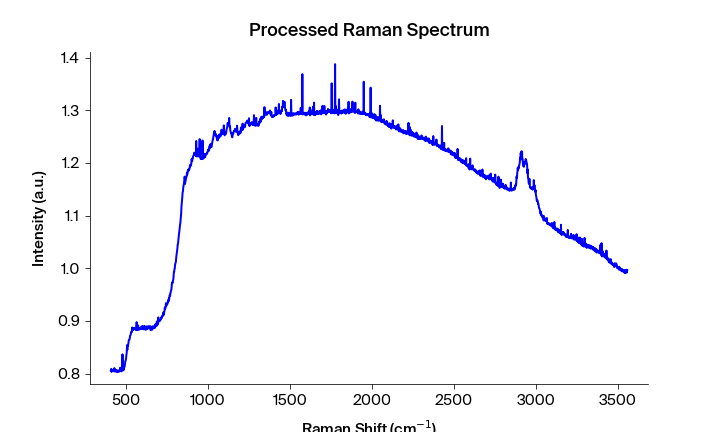

The table this chart was drawn from, first rows:
Pixels #, Intensity (a.u.), Wavelength (nm), Raman shift (cm-1), Raman shift (cm-1) adjusted, Filtered Intensity (a.u.), Baselined Filtered Intensity (a.u.)
0.0, 0.8056, 543.8, 408, 406.9, 0.8049, -0.0122
1.0, 0.8049, 543.9, 409.8, 408.8, 0.8049, -0.0122
2.0, 0.8091, 543.9, 411.7, 410.6, 0.8049, -0.0122
3.0, 0.8034, 544, 413.5, 412.5, 0.8049, -0.0122
4.0, 0.8046, 544, 415.4, 414.4, 0.8051, -0.01196
5.0, 0.8051, 544.1, 417.3, 416.2, 0.8051, -0.01196
6.0, 0.8052, 544.1, 419.1, 418.1, 0.8052, -0.01192
7.0, 0.8058, 544.2, 421, 419.9, 0.8058, -0.01126
8.0, 0.8068, 544.2, 422.8, 421.8, 0.8058, -0.01126
9.0, 0.8073, 544.3, 424.7, 423.6, 0.8064, -0.01067
10.0, 0.8046, 544.4, 426.5, 425.5, 0.8068, -0.0103
11.0, 0.8064, 544.4, 428.4, 427.3, 0.8064, -0.01067
12.0, 0.8105, 544.5, 430.2, 429.2, 0.8055, -0.01164
13.0, 0.8055, 544.5, 432.1, 431, 0.8064, -0.01067
14.0, 0.8041, 544.6, 433.9, 432.9, 0.8055, -0.01164
15.0, 0.8078, 544.6, 435.8, 434.7, 0.8055, -0.01164
16.0, 0.8047, 544.7, 437.6, 436.6, 0.8062, -0.01086
17.0, 0.8062, 544.7, 439.5, 438.4, 0.8062, -0.01086
18.0, 0.8072, 544.8, 441.4, 440.3, 0.8047, -0.0124
19.0, 0.8038, 544.8, 443.2, 442.1, 0.8062, -0.01086
20.0, 0.8043, 544.9, 445.1, 444, 0.8058, -0.01128
21.0, 0.8064, 545, 446.9, 445.8, 0.8043, -0.01279
22.0, 0.8058, 545, 448.8, 447.7, 0.8043, -0.01279
23.0, 0.8029, 545.1, 450.6, 449.5, 0.8042, -0.01294
24.0, 0.8034, 545.1, 452.5, 451.4, 0.8042, -0.01294
25.0, 0.8042, 545.2, 454.3, 453.2, 0.8042, -0.01294
26.0, 0.8047, 545.2, 456.2, 455.1, 0.8047, -0.01245
27.0, 0.8049, 545.3, 458, 456.9, 0.8047, -0.01245
28.0, 0.8064, 545.3, 459.8, 458.8, 0.8049, -0.01217
29.0, 0.804, 545.4, 461.7, 460.6, 0.8055, -0.01159
30.0, 0.8055, 545.5, 463.5, 462.5, 0.8064, -0.01067
31.0, 0.8113, 545.5, 465.4, 464.3, 0.8065, -0.01056
32.0, 0.81, 545.6, 467.2, 466.2, 0.8065, -0.01057
33.0, 0.8065, 545.6, 469.1, 468, 0.8087, -0.008437
34.0, 0.8061, 545.7, 470.9, 469.9, 0.8065, -0.01057
35.0, 0.8087, 545.7, 472.8, 471.7, 0.8061, -0.01102
36.0, 0.8045, 545.8, 474.6, 473.5, 0.8061, -0.01102
37.0, 0.8061, 545.8, 476.5, 475.4, 0.8085, -0.008563
38.0, 0.8085, 545.9, 478.3, 477.2, 0.8068, -0.01028
39.0, 0.8368, 545.9, 480.1, 479.1, 0.8085, -0.008564
40.0, 0.8068, 546, 482, 480.9, 0.8085, -0.008564
41.0, 0.8104, 546.1, 483.8, 482.8, 0.8081, -0.009035
42.0, 0.8064, 546.1, 485.7, 484.6, 0.8081, -0.009036
43.0, 0.8081, 546.2, 487.5, 486.4, 0.8104, -0.006668
44.0, 0.8112, 546.2, 489.4, 488.3, 0.8112, -0.005899
45.0, 0.8124, 546.3, 491.2, 490.1, 0.8124, -0.004744
46.0, 0.8135, 546.3, 493, 492, 0.8135, -0.003641
47.0, 0.8187, 546.4, 494.9, 493.8, 0.8187, 0.001609
48.0, 0.8224, 546.4, 496.7, 495.6, 0.8224, 0.005289
49.0, 0.8244, 546.5, 498.6, 497.5, 0.8244, 0.007262
50.0, 0.826, 546.5, 500.4, 499.3, 0.826, 0.008932
51.0, 0.8299, 546.6, 502.2, 501.2, 0.8299, 0.01281
52.0, 0.8366, 546.7, 504.1, 503, 0.8366, 0.01947
53.0, 0.8391, 546.7, 505.9, 504.8, 0.8391, 0.02203
54.0, 0.8541, 546.8, 507.8, 506.7, 0.8452, 0.02803
55.0, 0.8452, 546.8, 509.6, 508.5, 0.853, 0.03592
56.0, 0.8538, 546.9, 511.4, 510.3, 0.8538, 0.0367
57.0, 0.853, 546.9, 513.3, 512.2, 0.8538, 0.0367
58.0, 0.8551, 547, 515.1, 514, 0.8551, 0.038
59.0, 0.859, 547, 516.9, 515.9, 0.859, 0.04185
... 1,988 more rows
